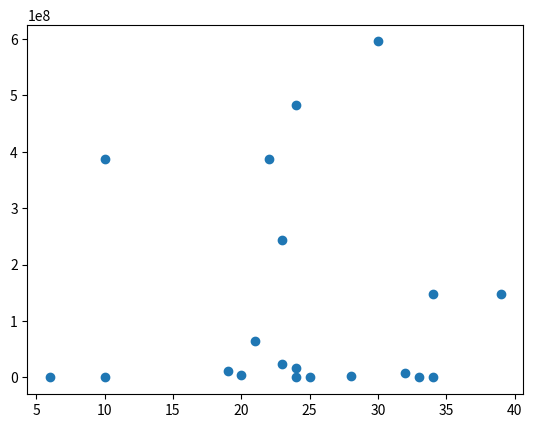

The matplotlib source for this figure:

# coding: utf-8

# In[16]:


import numpy as np
import pandas as pd
import matplotlib.pyplot as plt
get_ipython().magic(u'matplotlib inline')


# In[17]:


x = np.random.randint(40,size=20)
y = np.random.randint(30,size=20)


# In[18]:


# some more changes in master
y = np.power(y**0.5,3)


# In[19]:


y = np.power(y,4)


# In[20]:


y


# In[21]:


x


# In[22]:


plt.scatter(x,y)


# This is a random plot but I changed y values
